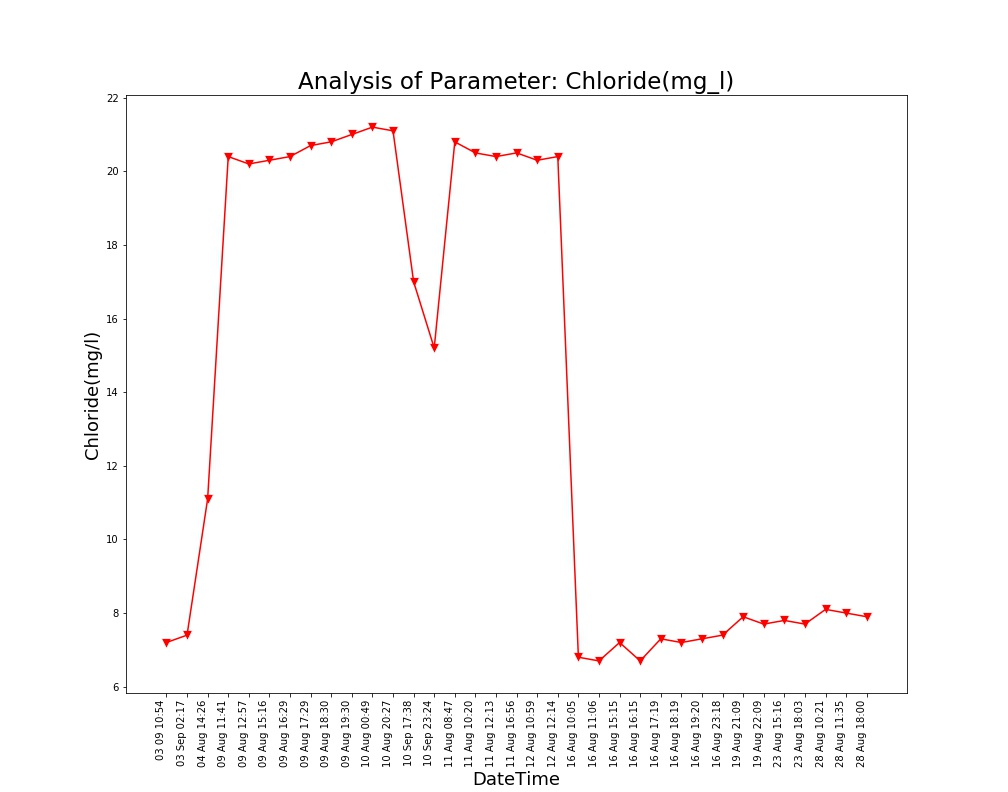

The table this chart was drawn from, first rows:
Unnamed: 0, DateTime, Date, Time, Chloride(mg/l)
0.0, 04 Aug 14:26, 04 Aug 2021, 14:26:24, 11.1
1.0, 09 Aug 11:41, 09 Aug 2021, 11:41:48, 20.4
2.0, 09 Aug 12:57, 09 Aug 2021, 12:57:04, 20.2
3.0, 09 Aug 15:16, 09 Aug 2021, 15:16:19, 20.3
4.0, 09 Aug 16:29, 09 Aug 2021, 16:29:24, 20.4
5.0, 09 Aug 17:29, 09 Aug 2021, 17:29:51, 20.7
6.0, 09 Aug 18:30, 09 Aug 2021, 18:30:16, 20.8
7.0, 09 Aug 19:30, 09 Aug 2021, 19:30:40, 21.0
8.0, 10 Aug 00:49, 10 Aug 2021, 00:49:39, 21.2
9.0, 10 Aug 20:27, 10 Aug 2021, 20:27:03, 21.1
10.0, 11 Aug 08:47, 11 Aug 2021, 08:47:06, 20.8
11.0, 11 Aug 10:20, 11 Aug 2021, 10:20:04, 20.5
12.0, 11 Aug 12:13, 11 Aug 2021, 12:13:36, 20.4
13.0, 11 Aug 16:56, 11 Aug 2021, 16:56:21, 20.5
14.0, 12 Aug 10:59, 12 Aug 2021, 10:59:37, 20.3
15.0, 12 Aug 12:14, 12 Aug 2021, 12:14:31, 20.4
16.0, 16 Aug 10:05, 16 Aug 2021, 10:05:25, 6.8
17.0, 16 Aug 11:06, 16 Aug 2021, 11:06:03, 6.7
18.0, 16 Aug 15:15, 16 Aug 2021, 15:15:28, 7.2
19.0, 16 Aug 16:15, 16 Aug 2021, 16:15:54, 6.7
20.0, 16 Aug 17:19, 16 Aug 2021, 17:19:32, 7.3
21.0, 16 Aug 18:19, 16 Aug 2021, 18:19:53, 7.2
22.0, 16 Aug 19:20, 16 Aug 2021, 19:20:17, 7.3
23.0, 16 Aug 23:18, 16 Aug 2021, 23:18:09, 7.4
24.0, 19 Aug 21:09, 19 Aug 2021, 21:09:25, 7.9
25.0, 19 Aug 22:09, 19 Aug 2021, 22:09:52, 7.7
26.0, 23 Aug 15:16, 23 Aug 2021, 15:16:38, 7.8
27.0, 23 Aug 18:03, 23 Aug 2021, 18:03:46, 7.7
28.0, 28 Aug 10:21, 28 Aug 2021, 10:21:18, 8.1
29.0, 28 Aug 11:35, 28 Aug 2021, 11:35:06, 8.0
30.0, 28 Aug 18:00, 28 Aug 2021, 18:00:08, 7.9
, 03 Sep 02:17, 03 Sep 2021, 02:17:33, 7.4
, 03 09 10:54, 03 Sep 2021, 10:54:46, 7.2
, 10 Sep 17:38, 10 Sep 2021, 17:38:26, 17.0
, 10 Sep 23:24, 10 Sep 2021, 23:24:03, 15.2
